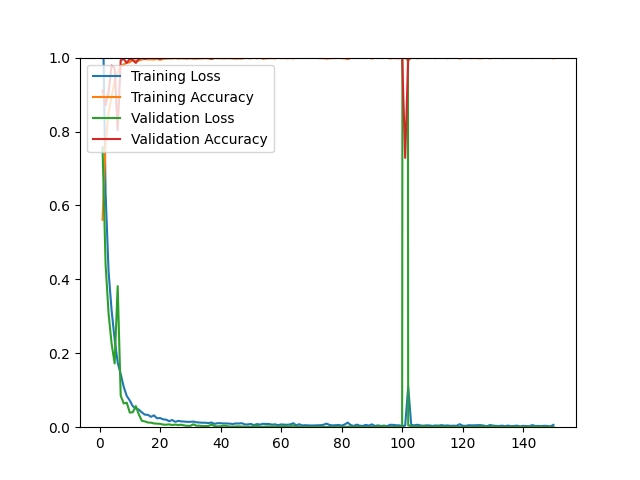

The table this chart was drawn from, first rows:
epoch, loss, acc, val_loss, val_acc
1, 1.184, 0.5612, 0.7574, 0.9107
2, 0.6336, 0.7670, 0.4410, 0.8714
3, 0.4202, 0.8505, 0.3069, 0.9071
4, 0.3155, 0.8957, 0.2255, 0.9786
5, 0.2375, 0.9359, 0.1725, 0.9714
6, 0.1751, 0.9595, 0.3817, 0.8036
7, 0.1436, 0.9768, 0.0855, 0.9929
8, 0.1090, 0.9815, 0.0642, 0.9964
9, 0.0846, 0.9862, 0.0663, 0.9857
10, 0.0722, 0.9874, 0.0396, 0.9964
11, 0.0568, 0.9937, 0.0405, 0.9929
12, 0.0508, 0.9917, 0.0571, 0.9857
13, 0.0475, 0.9921, 0.0344, 0.9964
14, 0.0399, 0.9949, 0.0172, 1
15, 0.0340, 0.9961, 0.0156, 0.9964
16, 0.0334, 0.9953, 0.0126, 1
17, 0.0281, 0.9953, 0.0123, 1
18, 0.0320, 0.9949, 0.0101, 1
19, 0.0240, 0.9965, 0.0097, 1
20, 0.0249, 0.9941, 0.0091, 0.9964
21, 0.0213, 0.9961, 0.0072, 1
22, 0.0204, 0.9972, 0.0067, 1
23, 0.0163, 0.9976, 0.0076, 1
24, 0.0194, 0.9976, 0.0060, 1
25, 0.0146, 0.9984, 0.0070, 1
26, 0.0170, 0.9972, 0.0059, 1
27, 0.0158, 0.9980, 0.0066, 1
28, 0.0152, 0.9976, 0.0047, 1
29, 0.0145, 0.9969, 0.0037, 1
30, 0.0145, 0.9980, 0.0036, 1
31, 0.0153, 0.9969, 0.0080, 1
32, 0.0133, 0.9969, 0.0039, 1
33, 0.0126, 0.9976, 0.0041, 1
34, 0.0121, 0.9976, 0.0031, 1
35, 0.0121, 0.9984, 0.0030, 1
36, 0.0111, 0.9976, 0.0033, 1
37, 0.0127, 0.9969, 0.0069, 0.9964
38, 0.0090, 0.9984, 0.0031, 1
39, 0.0109, 0.9984, 0.0023, 1
40, 0.0107, 0.9980, 0.0025, 1
41, 0.0101, 0.9980, 0.0043, 1
42, 0.0101, 0.9980, 0.0033, 1
43, 0.0096, 0.9984, 0.0017, 1
44, 0.0087, 0.9976, 0.0018, 1
45, 0.0101, 0.9969, 0.0020, 1
46, 0.0099, 0.9976, 0.0023, 1
47, 0.0108, 0.9972, 0.0017, 1
48, 0.0076, 0.9988, 0.0014, 1
49, 0.0074, 0.9988, 0.0013, 1
50, 0.0090, 0.9980, 0.0013, 1
51, 0.0054, 1, 0.0030, 1
52, 0.0085, 0.9980, 0.0036, 1
53, 0.0070, 0.9992, 0.0015, 1
54, 0.0091, 0.9969, 0.0012, 1
55, 0.0087, 0.9976, 0.0020, 1
56, 0.0088, 0.9984, 0.0020, 1
57, 0.0069, 0.9984, 0.0018, 1
58, 0.0078, 0.9980, 0.0021, 1
59, 0.0054, 0.9992, 0.0012, 1
60, 0.0076, 0.9984, 0.0026, 1
... 90 more rows
